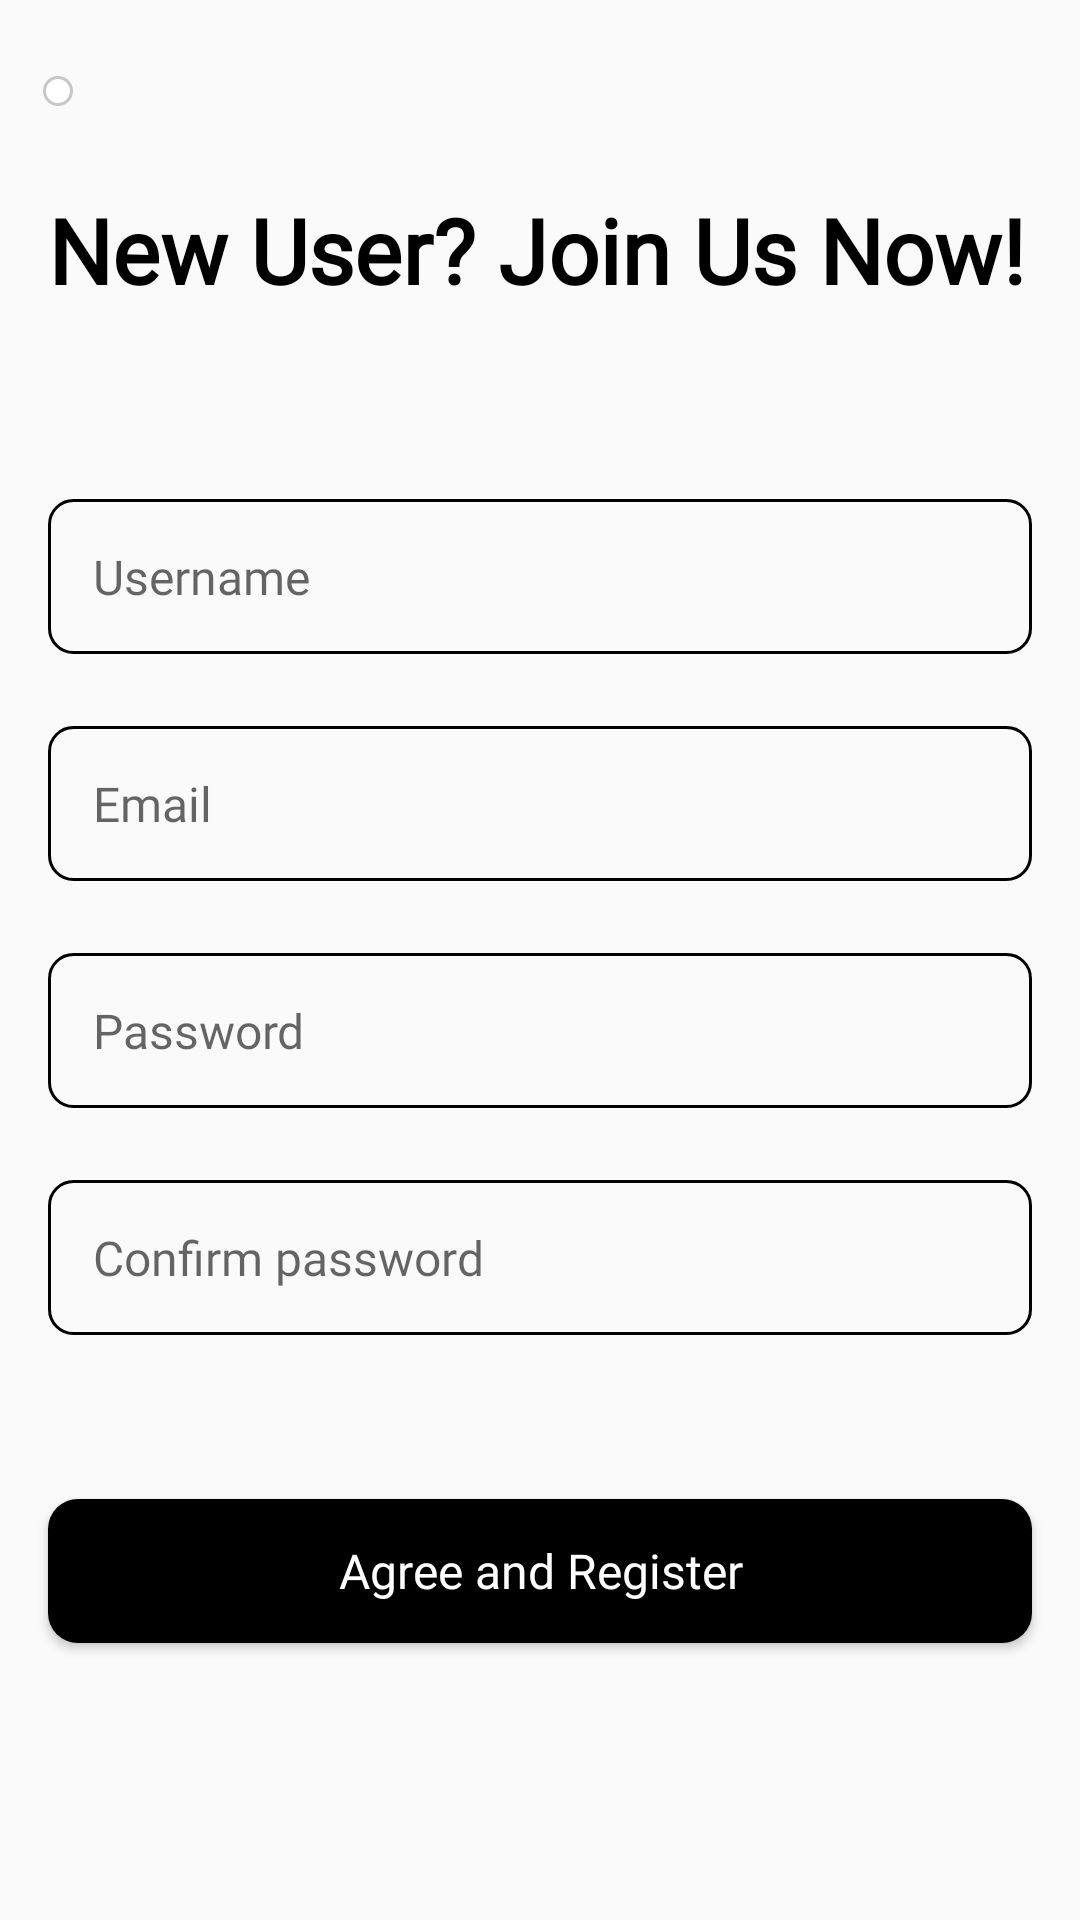

The Android layout XML behind this screen, and the referenced resources:
<!-- AndroidManifest.xml: application theme Theme.MovieTimeApp -->
<!-- res/layout/activity_register.xml -->
<?xml version="1.0" encoding="utf-8"?>
<androidx.constraintlayout.widget.ConstraintLayout xmlns:android="http://schemas.android.com/apk/res/android"
    xmlns:app="http://schemas.android.com/apk/res-auto"
    xmlns:tools="http://schemas.android.com/tools"
    android:layout_width="match_parent"
    android:layout_height="match_parent"
    tools:context="com.malikproject.newsapp.activity.RegisterActivity">

    <TextView
        android:id="@+id/textView3"
        android:layout_width="wrap_content"
        android:layout_height="wrap_content"
        android:layout_marginTop="48dp"
        android:text="@string/new_user_join_us_now"
        android:textSize="@dimen/header_fonts_size"
        android:textColor="@color/black"
        android:textStyle="bold"
        android:fontFamily="@font/david_libre_medium"
        android:padding="15dp"
        app:layout_constraintEnd_toEndOf="parent"
        app:layout_constraintHorizontal_bias="0.201"
        app:layout_constraintStart_toStartOf="parent"
        app:layout_constraintTop_toTopOf="parent" />

    <ImageView
        android:id="@+id/img_back"
        android:layout_width="wrap_content"
        android:layout_height="wrap_content"
        android:background="@drawable/back_btn"
        android:padding="5dp"
        app:layout_constraintBottom_toTopOf="@+id/textView3"
        app:layout_constraintEnd_toEndOf="parent"
        app:layout_constraintHorizontal_bias="0.041"
        app:layout_constraintStart_toStartOf="parent"
        app:layout_constraintTop_toTopOf="parent"
        app:layout_constraintVertical_bias="0.666"
        android:src="@drawable/ic_arrow_back"/>

    <EditText
        android:id="@+id/editUserName"
        android:layout_width="0dp"
        android:layout_height="wrap_content"
        android:layout_marginStart="16dp"
        android:layout_marginTop="48dp"
        android:layout_marginEnd="16dp"
        android:background="@drawable/email_pass_bg"
        android:hint="@string/username"
        android:inputType="textPersonName"
        android:fontFamily="@font/david_libre_medium"
        android:padding="15dp"
        android:textSize="@dimen/remain_fonts_size"
        app:layout_constraintEnd_toEndOf="parent"
        app:layout_constraintHorizontal_bias="0.0"
        app:layout_constraintStart_toStartOf="parent"
        app:layout_constraintTop_toBottomOf="@+id/textView3" />

    <EditText
        android:id="@+id/editEmail"
        android:layout_width="0dp"
        android:layout_height="wrap_content"
        android:layout_marginStart="16dp"
        android:layout_marginTop="24dp"
        android:layout_marginEnd="16dp"
        android:background="@drawable/email_pass_bg"
        android:hint="@string/email"
        android:inputType="textEmailAddress"
        android:fontFamily="@font/david_libre_medium"
        android:textSize="@dimen/remain_fonts_size"
        android:padding="15dp"
        app:layout_constraintEnd_toEndOf="parent"
        app:layout_constraintStart_toStartOf="parent"
        app:layout_constraintTop_toBottomOf="@+id/editUserName" />

    <EditText
        android:id="@+id/editPassword"
        android:layout_width="0dp"
        android:layout_height="wrap_content"
        android:layout_marginStart="16dp"
        android:layout_marginTop="24dp"
        android:layout_marginEnd="16dp"
        android:background="@drawable/email_pass_bg"
        android:hint="@string/password"
        android:inputType="textVisiblePassword"
        android:fontFamily="@font/david_libre_medium"
        android:textSize="@dimen/remain_fonts_size"
        android:padding="15dp"
        app:layout_constraintEnd_toEndOf="parent"
        app:layout_constraintStart_toStartOf="parent"
        app:layout_constraintTop_toBottomOf="@+id/editEmail" />

    <EditText
        android:id="@+id/editConfirmPass"
        android:layout_width="0dp"
        android:layout_height="wrap_content"
        android:layout_marginStart="16dp"
        android:layout_marginTop="24dp"
        android:layout_marginEnd="16dp"
        android:background="@drawable/email_pass_bg"
        android:hint="@string/confirm_password"
        android:inputType="textVisiblePassword"
        android:fontFamily="@font/david_libre_medium"
        android:textSize="@dimen/remain_fonts_size"
        android:padding="15dp"
        app:layout_constraintEnd_toEndOf="parent"
        app:layout_constraintStart_toStartOf="parent"
        app:layout_constraintTop_toBottomOf="@+id/editPassword" />

    <Button
        android:id="@+id/btnAgreeRegister"
        android:layout_width="0dp"
        android:layout_height="wrap_content"
        android:layout_marginStart="16dp"
        android:layout_marginEnd="16dp"
        android:background="@drawable/login_btn_bg"
        android:text="@string/agree_and_register"
        android:textAllCaps="false"
        android:textColor="@color/white"
        android:textSize="@dimen/remain_fonts_size"
        android:fontFamily="@font/architects_daughter"
        app:layout_constraintBottom_toBottomOf="parent"
        app:layout_constraintEnd_toEndOf="parent"
        app:layout_constraintHorizontal_bias="0.0"
        app:layout_constraintStart_toStartOf="parent"
        app:layout_constraintTop_toBottomOf="@+id/editConfirmPass"
        app:layout_constraintVertical_bias="0.371" />
</androidx.constraintlayout.widget.ConstraintLayout>
<!-- resources referenced by this layout -->
<resources>
  <color name="black">#000000</color>
  <color name="white">#FFFFFFFF</color>
  <dimen name="header_fonts_size">30sp</dimen>
  <dimen name="remain_fonts_size">16sp</dimen>
  <!-- drawable back_btn (drawable) -->
  <?xml version="1.0" encoding="utf-8"?>
  <shape
      xmlns:android="http://schemas.android.com/apk/res/android"
      android:shape="rectangle">
  <stroke android:color="@color/gray"
      android:width="1dp" />
      <solid android:color="@color/white"/>
      <corners android:radius="5dp"/>
  </shape>
  <!-- drawable email_pass_bg (drawable) -->
  <?xml version="1.0" encoding="utf-8"?>
  <shape xmlns:android="http://schemas.android.com/apk/res/android">
  
      <stroke android:color="@color/black"
          android:width="1dp"/>
      <corners android:radius="8dp"/>
  </shape>
  <!-- drawable login_btn_bg (drawable-v24) -->
  <?xml version="1.0" encoding="utf-8"?>
  <shape
      xmlns:android="http://schemas.android.com/apk/res/android"
      android:shape="rectangle">
      <solid android:color="@color/black"/>
      <corners android:radius="10dp"/>
  </shape>
  <string name="agree_and_register">Agree and Register</string>
  <string name="confirm_password">Confirm password</string>
  <string name="email">Email</string>
  <string name="new_user_join_us_now">New User? Join Us Now!</string>
  <string name="password">Password</string>
  <string name="username">Username</string>
  <style name="Theme.MovieTimeApp" parent="Theme.AppCompat.Light.NoActionBar">
  
          
          <item name="colorPrimary">@color/purple_500</item>
          <item name="colorPrimaryVariant">@color/purple_700</item>
          <item name="colorOnPrimary">@color/white</item>
  
          
          <item name="colorSecondary">@color/teal_200</item>
          <item name="colorSecondaryVariant">@color/teal_700</item>
          <item name="colorOnSecondary">@color/black</item>
  
          
          <item name="android:statusBarColor">?attr/colorPrimaryVariant</item>
          <item name="android:windowAnimationStyle">@style/CustomAnimation</item>
      </style>
  <color name="gray">#C8C7C7</color>
  <color name="purple_500">#FF6200EE</color>
  <color name="purple_700">#FF3700B3</color>
  <color name="teal_200">#FF03DAC5</color>
  <color name="teal_700">#FF018786</color>
  <style name="CustomAnimation" parent="@android:style/Animation.Activity">
          <item name="android:activityOpenEnterAnimation">@anim/slide_in_right</item>
          <item name="android:activityOpenExitAnimation">@anim/slide_out_left</item>
          <item name="android:activityCloseEnterAnimation">@anim/slide_in_left</item>
          <item name="android:activityCloseExitAnimation">@anim/slide_out_right</item>
  
      </style>
</resources>
